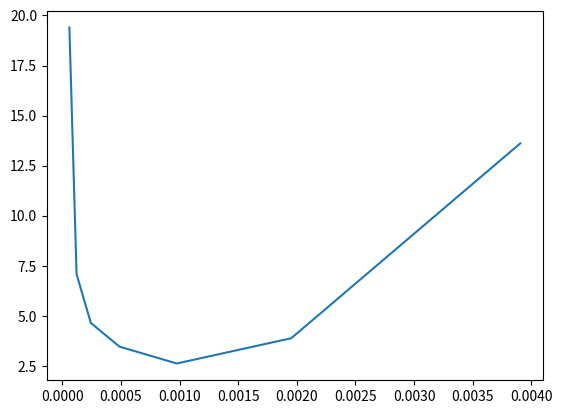

This figure's Python source:
import random
import matplotlib.pyplot as plt
import math

no_tests = 50
n = 1000
devices = [0] * n
probs = [pow(2,b) for b in range(int(-1.5*math.log(n,2)),int(-0.75*math.log(n,2)))]
averages = []

for p in probs:
    print(p)
    rounds = []
    for i in range(0,no_tests):
        no_rounds = 0
        while sum(devices) != 1:
            devices = [(0 if random.random() > p else 1) for i in range(0,n)]
            no_rounds += 1
        rounds.append(no_rounds)
        devices = [0] * n

    average = sum(rounds) / len(rounds)
    averages.append(average)

plt.plot(probs, averages)
plt.show()